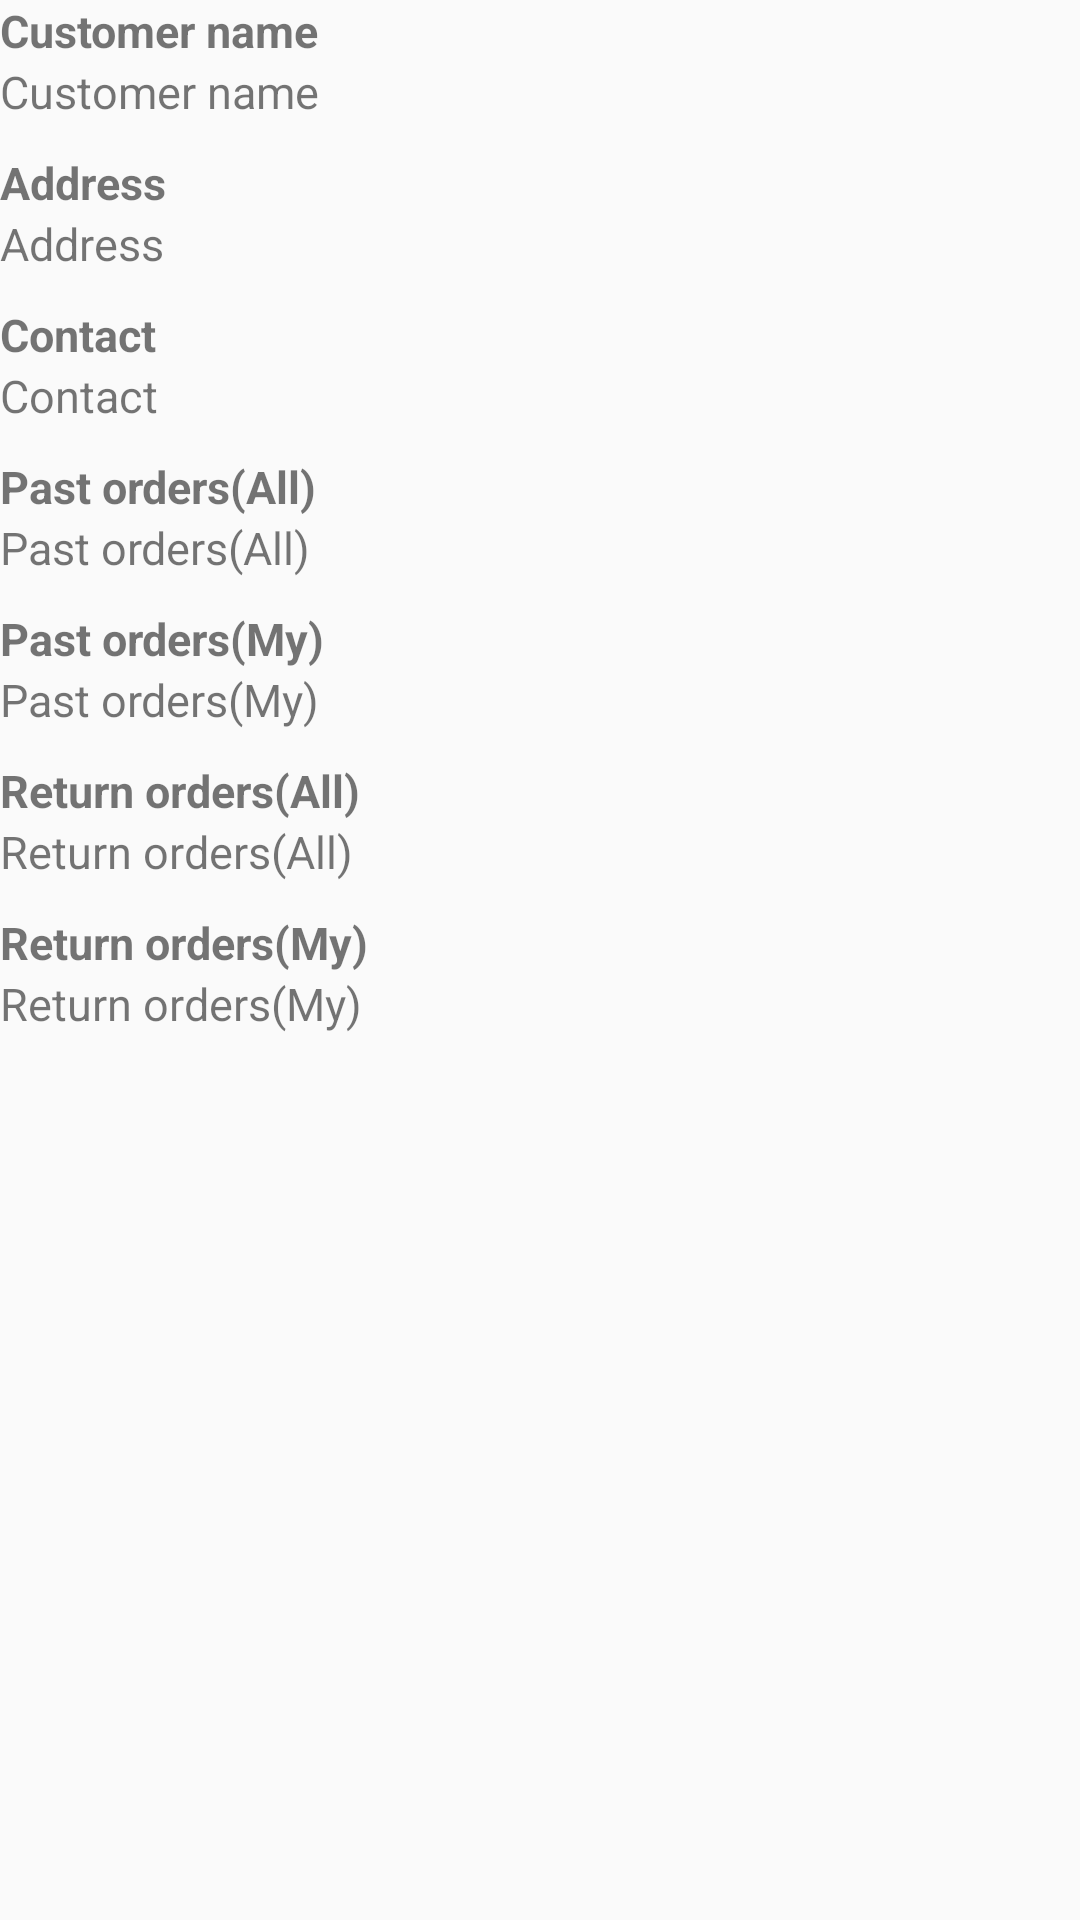

Android layout source for this screen:
<!-- AndroidManifest.xml: application theme Theme.Deleever -->
<!-- res/layout/customer_details_list_row.xml -->
<?xml version="1.0" encoding="utf-8"?>
<LinearLayout
    xmlns:android="http://schemas.android.com/apk/res/android"
    xmlns:tools="http://schemas.android.com/tools"
    android:layout_width="match_parent"
    android:layout_height="match_parent"
    android:paddingBottom="20dp"
    android:orientation="vertical">

    <TextView
        android:id="@+id/customer_details_name"
        android:layout_width="wrap_content"
        android:layout_height="wrap_content"
        android:text="Customer name"
        android:textSize="15dp"
        android:textStyle="bold"
        tools:layout_editor_absoluteX="142dp"
        tools:layout_editor_absoluteY="305dp" />

    <TextView
        android:textSize="15dp"
        android:id="@+id/customer_details_screen_name_data"
        android:layout_width="wrap_content"
        android:layout_height="wrap_content"
        android:text="Customer name"
        android:paddingBottom="10dp"
        tools:layout_editor_absoluteX="280dp"
        tools:layout_editor_absoluteY="545dp" />

    <TextView
        android:textSize="15dp"
        android:id="@+id/customer_details_address"
        android:layout_width="wrap_content"
        android:layout_height="wrap_content"
        android:text="Address"
        android:textStyle="bold"
        tools:layout_editor_absoluteX="142dp"
        tools:layout_editor_absoluteY="305dp" />

    <TextView
        android:textSize="15dp"
        android:id="@+id/customer_details_address_data"
        android:layout_width="wrap_content"
        android:layout_height="wrap_content"
        android:text="Address"
        android:paddingBottom="10dp"
        tools:layout_editor_absoluteX="280dp"
        tools:layout_editor_absoluteY="545dp" />

    <TextView
        android:textSize="15dp"
        android:id="@+id/customer_details_contact"
        android:layout_width="wrap_content"
        android:layout_height="wrap_content"
        android:text="Contact"
        android:textStyle="bold"
        tools:layout_editor_absoluteX="142dp"
        tools:layout_editor_absoluteY="305dp" />

    <TextView
        android:textSize="15dp"
        android:id="@+id/customer_details_contact_data"
        android:layout_width="wrap_content"
        android:layout_height="wrap_content"
        android:text="Contact"
        android:paddingBottom="10dp"
        tools:layout_editor_absoluteX="280dp"
        tools:layout_editor_absoluteY="545dp" />
    <TextView
        android:id="@+id/customer_details_past_orders_All"
        android:layout_width="wrap_content"
        android:textSize="15dp"
        android:layout_height="wrap_content"
        android:text="Past orders(All)"
        android:textStyle="bold"
        tools:layout_editor_absoluteX="142dp"
        tools:layout_editor_absoluteY="305dp" />

    <TextView
        android:id="@+id/customer_details_past_orders_All_data"
        android:layout_width="wrap_content"
        android:layout_height="wrap_content"
        android:textSize="15dp"
        android:text="Past orders(All)"
        android:paddingBottom="10dp"
        tools:layout_editor_absoluteX="280dp"
        tools:layout_editor_absoluteY="545dp" />
    <TextView
        android:id="@+id/customer_details_past_orders_My"
        android:layout_width="wrap_content"
        android:layout_height="wrap_content"
        android:textSize="15dp"
        android:text="Past orders(My)"
        android:textStyle="bold"
        tools:layout_editor_absoluteX="142dp"
        tools:layout_editor_absoluteY="305dp" />

    <TextView
        android:id="@+id/customer_details_past_orders_My_data"
        android:layout_width="wrap_content"
        android:layout_height="wrap_content"
        android:text="Past orders(My)"
        android:textSize="15dp"
        android:paddingBottom="10dp"
        tools:layout_editor_absoluteX="280dp"
        tools:layout_editor_absoluteY="545dp" />
    <TextView
        android:id="@+id/customer_details_return_orders_All"
        android:layout_width="wrap_content"
        android:layout_height="wrap_content"
        android:textSize="15dp"
        android:text="Return orders(All)"
        android:textStyle="bold"
        tools:layout_editor_absoluteX="142dp"
        tools:layout_editor_absoluteY="305dp" />

    <TextView
        android:id="@+id/customer_details_return_orders_All_data"
        android:layout_width="wrap_content"
        android:layout_height="wrap_content"
        android:text="Return orders(All)"
        android:paddingBottom="10dp"
        android:textSize="15dp"
        tools:layout_editor_absoluteX="280dp"
        tools:layout_editor_absoluteY="545dp" />
    <TextView
        android:id="@+id/customer_details_return_orders_My"
        android:layout_width="wrap_content"
        android:layout_height="wrap_content"
        android:text="Return orders(My)"
        android:textStyle="bold"
        android:textSize="15dp"
        tools:layout_editor_absoluteX="142dp"
        tools:layout_editor_absoluteY="305dp" />

    <TextView
        android:id="@+id/customer_details_return_orders_My_data"
        android:textSize="15dp"
        android:layout_width="wrap_content"
        android:layout_height="wrap_content"
        android:text="Return orders(My)"
        android:paddingBottom="10dp"
        tools:layout_editor_absoluteX="280dp"
        tools:layout_editor_absoluteY="545dp" />
</LinearLayout>
<!-- resources referenced by this layout -->
<resources>
  <style name="Theme.Deleever" parent="Base.Theme.Deleever" />
  <style name="Base.Theme.Deleever" parent="Theme.AppCompat.Light.DarkActionBar">
          
          
      </style>
</resources>
